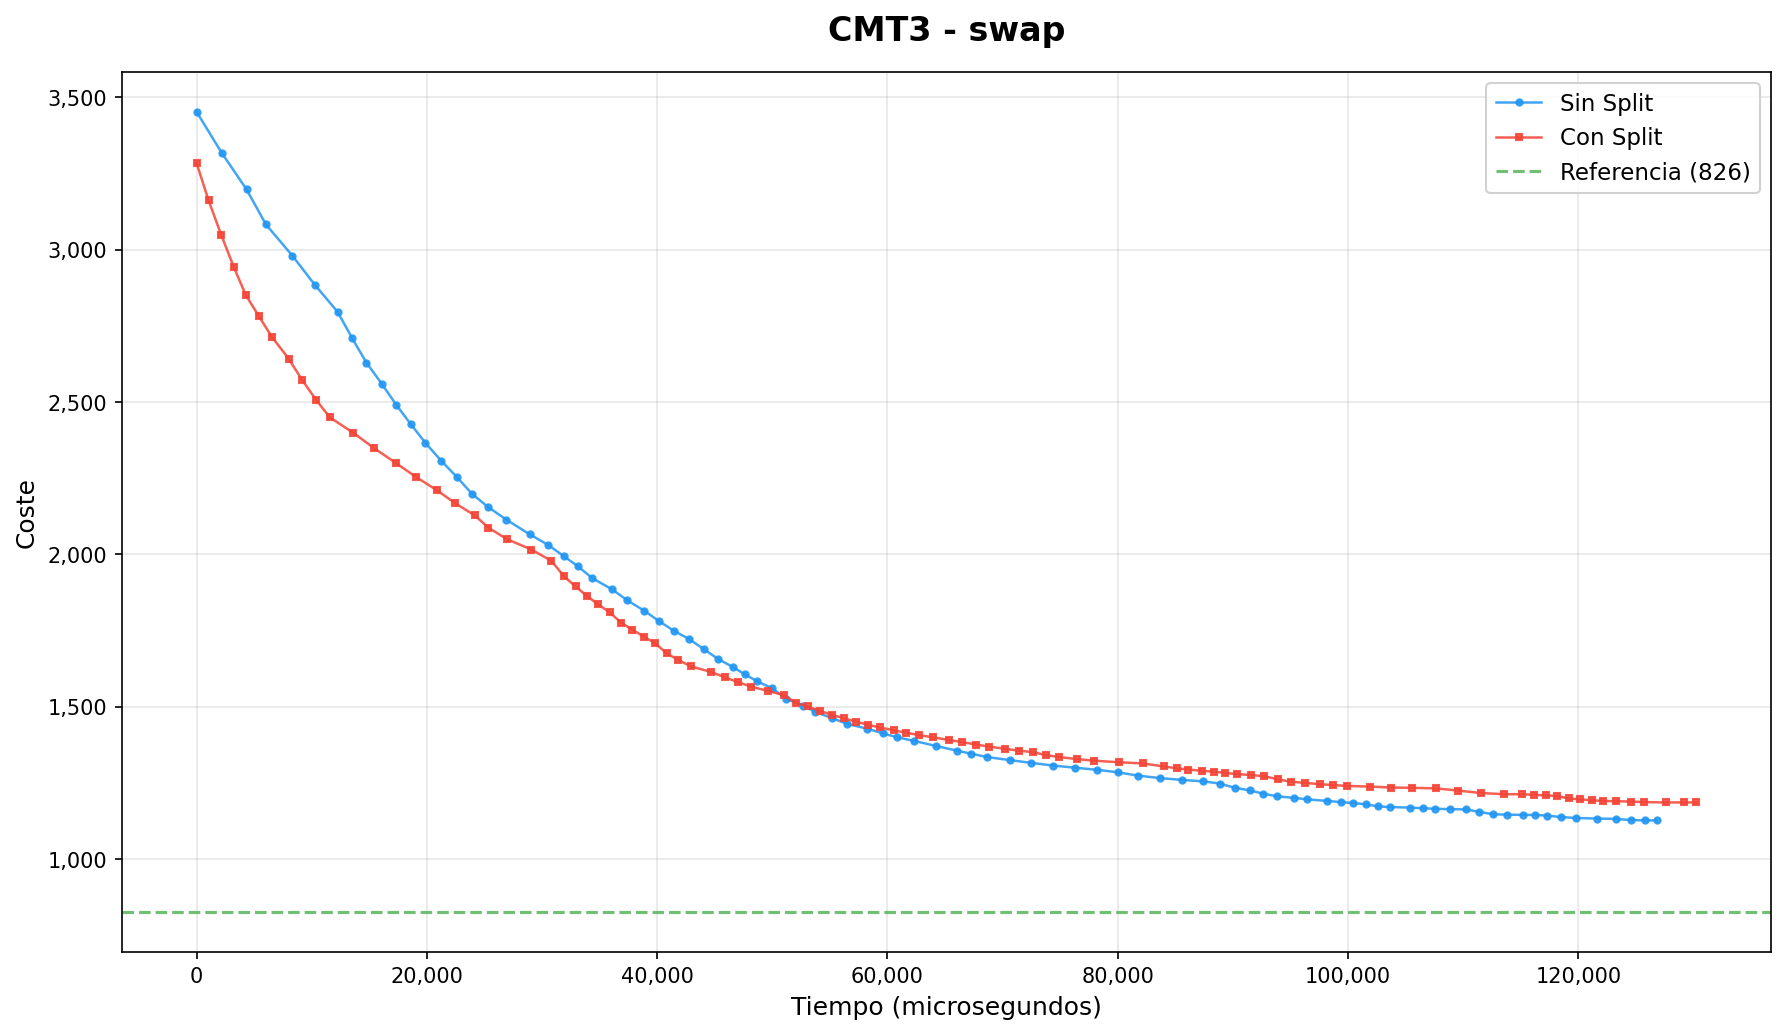

The table this chart was drawn from, first rows:
iteracion, tiempo_us, coste, operador, instancia, ruta_actual, conSplit
0, 0, 3453, Combinacion, CMT3.vrp, [[81, 23, 26, 56, 70, 90, 17, 12, 43, 8,…, false
1, 2173, 3319, swap, CMT3.vrp, [[81, 23, 26, 56, 70, 90, 17, 12, 43, 8,…, false
2, 4344, 3198, swap, CMT3.vrp, [[81, 23, 26, 56, 70, 90, 17, 12, 43, 8,…, false
3, 6030, 3083, swap, CMT3.vrp, [[81, 23, 26, 56, 70, 90, 17, 12, 43, 8,…, false
4, 8313, 2981, swap, CMT3.vrp, [[81, 23, 26, 56, 70, 90, 17, 38, 43, 8,…, false
5, 10273, 2885, or-opt, CMT3.vrp, [[81, 23, 26, 56, 70, 90, 17, 38, 43, 8,…, false
6, 12254, 2796, swap, CMT3.vrp, [[13, 23, 26, 56, 70, 90, 17, 38, 43, 8,…, false
7, 13513, 2710, swap, CMT3.vrp, [[13, 23, 26, 56, 70, 90, 17, 38, 43, 8,…, false
8, 14745, 2630, swap, CMT3.vrp, [[13, 23, 26, 56, 70, 90, 17, 38, 43, 8,…, false
9, 16106, 2559, or-opt, CMT3.vrp, [[13, 23, 26, 56, 70, 90, 17, 38, 43, 8,…, false
10, 17345, 2491, swap, CMT3.vrp, [[13, 23, 26, 56, 70, 90, 17, 38, 43, 8,…, false
11, 18596, 2428, swap, CMT3.vrp, [[13, 23, 26, 56, 70, 90, 17, 38, 43, 8,…, false
12, 19860, 2367, swap, CMT3.vrp, [[13, 23, 26, 56, 70, 90, 17, 38, 43, 8,…, false
13, 21260, 2307, swap, CMT3.vrp, [[13, 23, 26, 56, 70, 90, 17, 38, 43, 8,…, false
14, 22635, 2253, swap, CMT3.vrp, [[13, 23, 67, 56, 70, 90, 17, 38, 43, 8,…, false
15, 23894, 2200, or-opt, CMT3.vrp, [[13, 23, 67, 56, 70, 90, 17, 8, 7, 45, …, false
16, 25305, 2156, or-opt, CMT3.vrp, [[13, 23, 67, 56, 70, 90, 17, 8, 7, 45, …, false
17, 26910, 2114, swap, CMT3.vrp, [[13, 23, 67, 56, 70, 90, 17, 8, 7, 45, …, false
18, 28936, 2066, swap, CMT3.vrp, [[13, 23, 67, 56, 70, 90, 17, 8, 7, 45, …, false
19, 30544, 2031, swap, CMT3.vrp, [[13, 23, 67, 56, 70, 90, 17, 8, 7, 45, …, false
20, 31872, 1995, 2-opt, CMT3.vrp, [[13, 23, 67, 56, 70, 90, 7, 8, 17, 45, …, false
21, 33120, 1961, or-opt, CMT3.vrp, [[13, 23, 67, 56, 70, 90, 7, 8, 17, 45, …, false
22, 34371, 1922, swap, CMT3.vrp, [[13, 23, 67, 56, 70, 90, 7, 8, 17, 45, …, false
23, 36106, 1885, swap, CMT3.vrp, [[13, 23, 67, 56, 70, 90, 7, 8, 17, 45, …, false
24, 37418, 1849, swap, CMT3.vrp, [[13, 23, 67, 56, 70, 90, 7, 8, 17, 45, …, false
25, 38895, 1815, or-opt, CMT3.vrp, [[13, 23, 67, 56, 70, 90, 7, 8, 17, 45, …, false
26, 40125, 1782, swap, CMT3.vrp, [[13, 23, 67, 56, 70, 90, 7, 8, 17, 45, …, false
27, 41426, 1750, swap, CMT3.vrp, [[13, 23, 67, 56, 70, 90, 7, 8, 17, 45, …, false
28, 42786, 1722, swap, CMT3.vrp, [[13, 23, 67, 56, 70, 90, 7, 8, 17, 45, …, false
29, 44056, 1689, swap, CMT3.vrp, [[13, 23, 67, 56, 70, 90, 7, 8, 17, 45, …, false
30, 45289, 1657, swap, CMT3.vrp, [[13, 23, 67, 56, 70, 90, 7, 8, 17, 45, …, false
31, 46545, 1631, 2-opt, CMT3.vrp, [[13, 23, 67, 56, 70, 90, 7, 8, 17, 45, …, false
32, 47640, 1606, swap, CMT3.vrp, [[13, 23, 67, 56, 70, 90, 7, 8, 17, 45, …, false
33, 48713, 1583, 2-opt, CMT3.vrp, [[13, 23, 67, 56, 70, 90, 7, 8, 17, 45, …, false
34, 49975, 1561, 2-opt, CMT3.vrp, [[13, 23, 67, 56, 70, 90, 7, 8, 17, 45, …, false
35, 51229, 1526, 2-opt, CMT3.vrp, [[13, 23, 67, 56, 70, 90, 7, 8, 17, 45, …, false
36, 52664, 1504, or-opt, CMT3.vrp, [[13, 23, 67, 56, 70, 90, 7, 8, 17, 45, …, false
37, 53742, 1483, or-opt, CMT3.vrp, [[13, 23, 67, 56, 70, 90, 7, 8, 17, 45, …, false
38, 55182, 1463, or-opt, CMT3.vrp, [[13, 23, 67, 56, 70, 90, 7, 8, 17, 45, …, false
39, 56475, 1444, swap, CMT3.vrp, [[13, 23, 67, 56, 70, 90, 7, 8, 17, 45, …, false
40, 58260, 1428, or-opt, CMT3.vrp, [[13, 23, 67, 56, 70, 90, 7, 8, 17, 45, …, false
41, 59573, 1413, 2-opt, CMT3.vrp, [[13, 23, 67, 56, 70, 90, 7, 8, 17, 45, …, false
42, 60820, 1400, swap, CMT3.vrp, [[13, 23, 67, 56, 70, 90, 7, 8, 17, 45, …, false
43, 62312, 1388, swap, CMT3.vrp, [[13, 23, 67, 56, 70, 90, 7, 8, 17, 45, …, false
44, 64256, 1371, 2-opt, CMT3.vrp, [[13, 23, 67, 56, 42, 43, 38, 16, 84, 45…, false
45, 66031, 1356, swap, CMT3.vrp, [[13, 23, 67, 56, 15, 43, 38, 16, 84, 45…, false
46, 67274, 1346, swap, CMT3.vrp, [[13, 23, 67, 56, 15, 43, 38, 16, 84, 45…, false
47, 68649, 1335, or-opt, CMT3.vrp, [[13, 23, 67, 56, 15, 43, 38, 16, 84, 45…, false
48, 70628, 1325, 2-opt, CMT3.vrp, [[13, 23, 67, 56, 15, 43, 38, 16, 84, 17…, false
49, 72454, 1316, 2-opt, CMT3.vrp, [[13, 23, 67, 56, 15, 43, 38, 16, 84, 17…, false
50, 74377, 1307, swap, CMT3.vrp, [[13, 23, 67, 56, 15, 43, 38, 16, 84, 17…, false
51, 76297, 1300, or-opt, CMT3.vrp, [[13, 23, 67, 56, 15, 43, 38, 16, 84, 17…, false
52, 78219, 1293, 2-opt, CMT3.vrp, [[13, 23, 67, 56, 15, 43, 38, 16, 84, 17…, false
53, 79981, 1285, swap, CMT3.vrp, [[13, 23, 67, 56, 15, 43, 38, 16, 84, 17…, false
54, 81764, 1274, swap, CMT3.vrp, [[13, 23, 67, 56, 15, 43, 38, 16, 84, 17…, false
55, 83644, 1266, swap, CMT3.vrp, [[13, 23, 67, 56, 15, 43, 38, 16, 84, 17…, false
56, 85572, 1260, swap, CMT3.vrp, [[13, 23, 67, 56, 15, 43, 38, 16, 84, 17…, false
57, 87442, 1255, swap, CMT3.vrp, [[13, 23, 67, 56, 15, 43, 38, 16, 84, 17…, false
58, 88861, 1248, swap, CMT3.vrp, [[40, 23, 67, 56, 15, 43, 38, 16, 84, 17…, false
59, 90160, 1234, swap, CMT3.vrp, [[40, 23, 67, 56, 15, 43, 38, 16, 84, 17…, false
... 130 more rows
